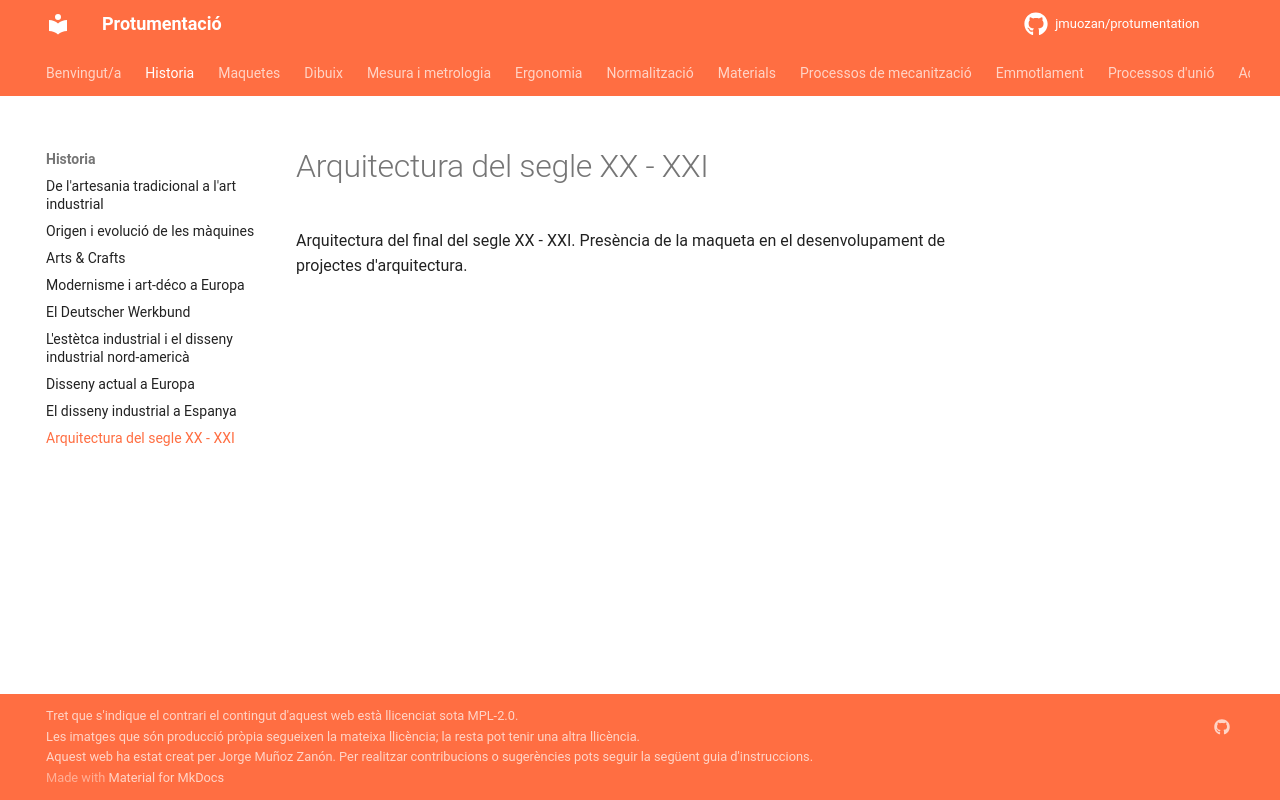

repository: jmuozan/protumentation · page: temes/historia/arquitectura_xx_xxi/arquitectura_xx_xxi/index.html · generator: mkdocs

Arquitectura del ﬁnal del segle XX - XXI. Presència de la maqueta en el desenvolupament de
projectes d'arquitectura.
